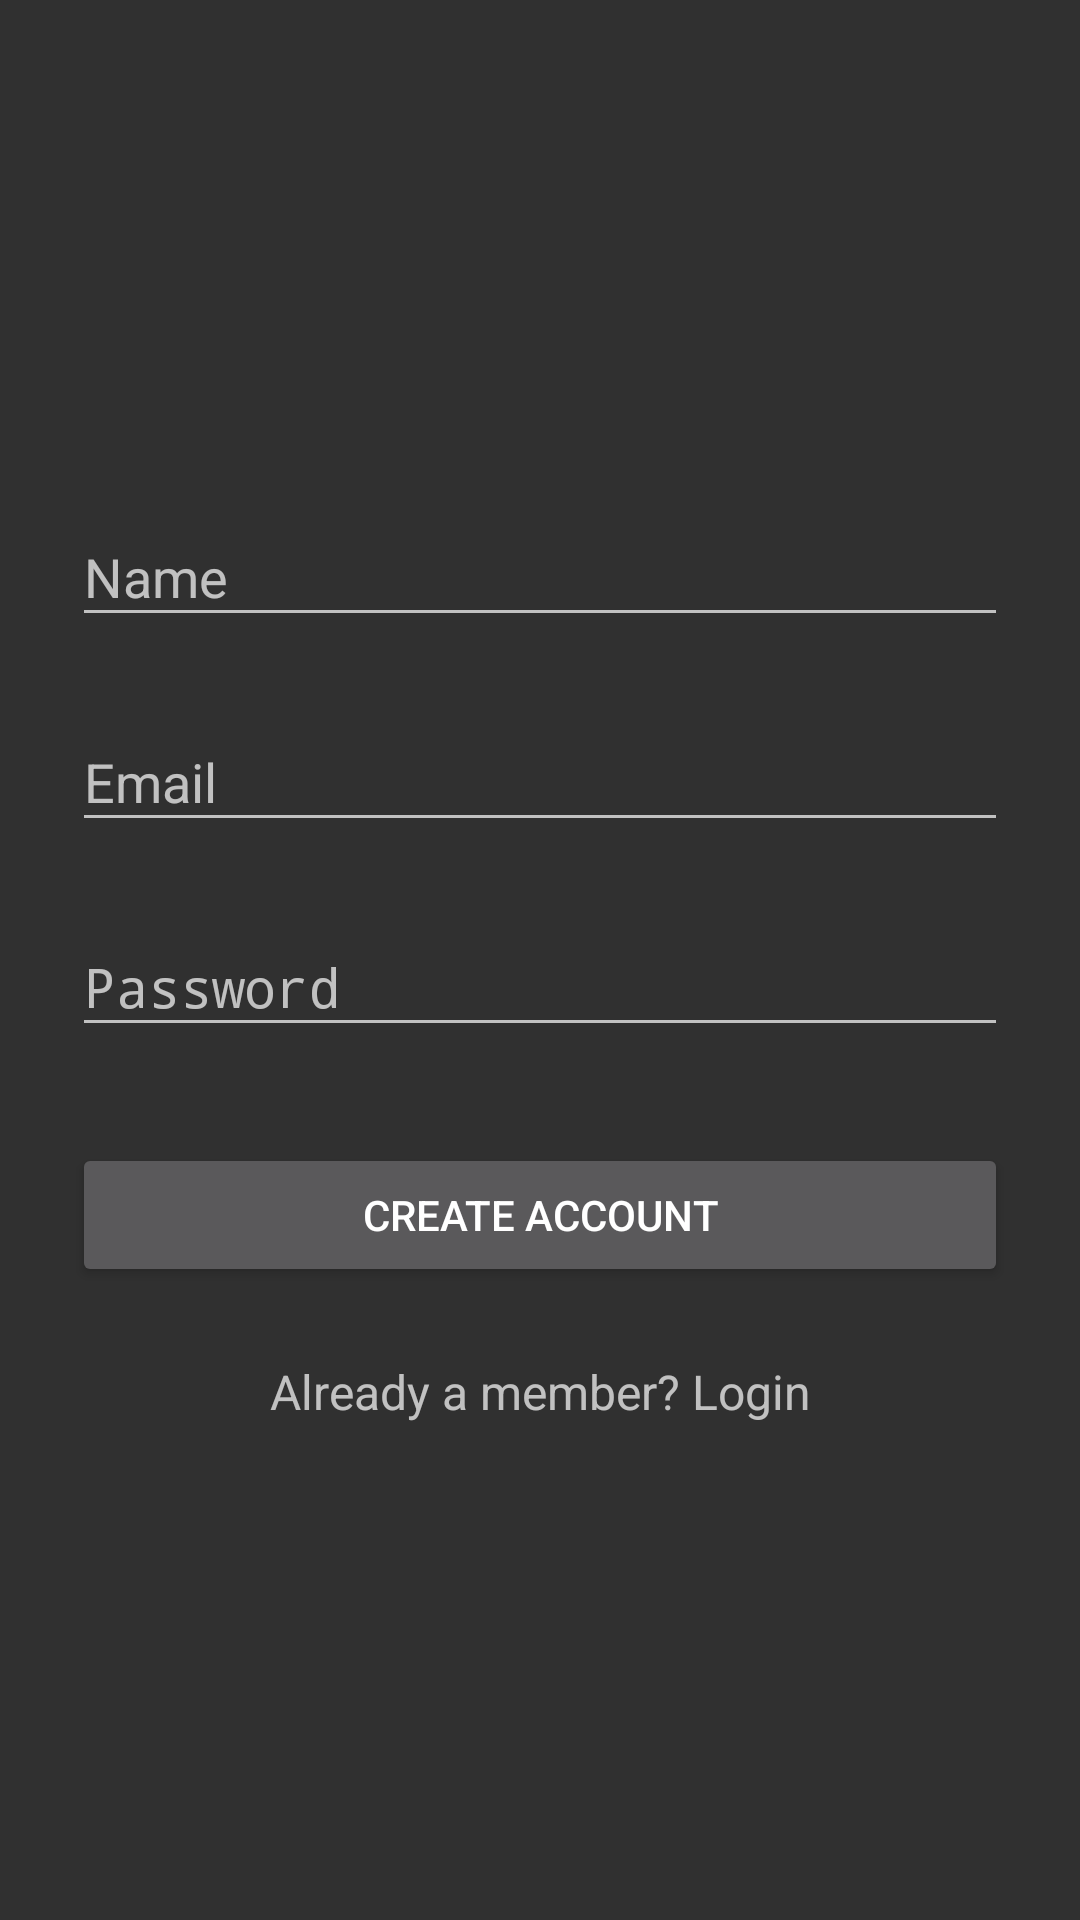

Reconstruct the res/layout file that produces this screen, plus the resources it refers to.
<!-- AndroidManifest.xml: activity theme AppTheme.Dark -->
<!-- res/layout/activity_signup.xml -->
<?xml version="1.0" encoding="utf-8"?>
<ScrollView
    xmlns:android="http://schemas.android.com/apk/res/android"
    android:layout_width="fill_parent"
    android:layout_height="fill_parent"
    android:fitsSystemWindows="true">

    <LinearLayout
        android:orientation="vertical"
        android:layout_width="match_parent"
        android:layout_height="wrap_content"
        android:paddingTop="56dp"
        android:paddingLeft="24dp"
        android:paddingRight="24dp">

        <ImageView android:src="@drawable/logo"
            android:layout_width="wrap_content"
            android:layout_height="72dp"
            android:layout_marginBottom="24dp"
            android:layout_gravity="center_horizontal" />

        
        <android.support.design.widget.TextInputLayout
            android:layout_width="match_parent"
            android:layout_height="wrap_content"
            android:layout_marginTop="8dp"
            android:layout_marginBottom="8dp">
            <EditText android:id="@+id/input_name"
                android:layout_width="match_parent"
                android:layout_height="wrap_content"
                android:inputType="textCapWords"
                android:hint="Name" />
        </android.support.design.widget.TextInputLayout>

        
        <android.support.design.widget.TextInputLayout
            android:layout_width="match_parent"
            android:layout_height="wrap_content"
            android:layout_marginTop="8dp"
            android:layout_marginBottom="8dp">
            <EditText android:id="@+id/input_email"
                android:layout_width="match_parent"
                android:layout_height="wrap_content"
                android:inputType="textEmailAddress"
                android:hint="Email" />
        </android.support.design.widget.TextInputLayout>

        
        <android.support.design.widget.TextInputLayout
            android:layout_width="match_parent"
            android:layout_height="wrap_content"
            android:layout_marginTop="8dp"
            android:layout_marginBottom="8dp">
            <EditText android:id="@+id/input_password"
                android:layout_width="match_parent"
                android:layout_height="wrap_content"
                android:inputType="textPassword"
                android:hint="Password"/>
        </android.support.design.widget.TextInputLayout>

        
        <android.support.v7.widget.AppCompatButton
            android:id="@+id/btn_signup"
            android:layout_width="fill_parent"
            android:layout_height="wrap_content"
            android:layout_marginTop="24dp"
            android:layout_marginBottom="24dp"
            android:padding="12dp"
            android:onClick="performSignUp"
            android:text="Create Account"/>

        <TextView android:id="@+id/link_login"
            android:layout_width="fill_parent"
            android:layout_height="wrap_content"
            android:layout_marginBottom="24dp"
            android:text="Already a member? Login"
            android:gravity="center"
                  android:onClick="goToLogin"
            android:textSize="16dip"/>

    </LinearLayout>
</ScrollView>
<!-- resources referenced by this layout -->
<resources>
  <style name="AppTheme.Dark" parent="Theme.AppCompat.NoActionBar">
          
          
          
  
          
  
          
          
          
          
  
          
          
      </style>
</resources>
